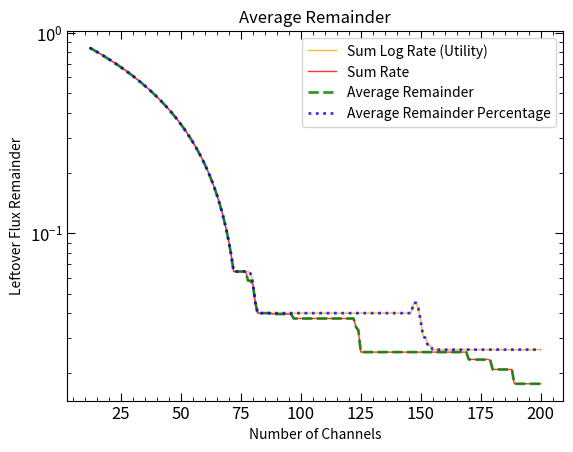

Write Python code to recreate this figure. (Note: this script raises an exception after producing the figure.)
import numpy as np
import matplotlib.pyplot as plt
from scipy.optimize import fsolve
import pandas as pd

def fidelity_equation(x, y1, y2):
    return 0.25 * (1 + (3*x / (x**2 + x*(2*y1 + 2*y2 + 1) + 4*y1*y2)))

def rate_equation(x, y1, y2):
    return x**2 + x*(2*y1 + 2*y2 + 1) + 4*y1*y2

#Input parameters
tau = 1E-9 #Coincidence window in seconds
#Efficiencies
eta1 = 0.012 
eta2 = 0.00021
#Dark count rates
d1 = 100 
d2 = 3500
l = 12 #Number of links
channel_numbers = [12, 72, 147, 225,303, 381, 456, 532, 612, 685, 764]#, 100, 500, 1000]
mu_total = 1/tau #total link flux
#Noise parameters
y1_array = [0, 0.0034, 0, 0.0299, 0.0385, 0.0625, 0.0733, 0, 0.1106, 0.125, 0.1489, 0]
y2_array = [0, 0.0006, 0.0357, 0.0051, 0.0066, 0.0107, 0.0126, 0.1818, 0.019, 0.0214, 0.0256, 0.2979]
fidelity_limit = 0.7 #Changeable fidelity minimum line value

#link_flux = 5*(np.random.rand(6)+0.1) #Create random link flux limits
# print(link_flux)
# minimum_link_flux = min(link_flux)
k = np.arange(l,200) #Number of available channels
# flux = minimum_link_flux
# iterative_channel_allocation = np.ones(len(link_flux)) #This is here so we can add to it after more iterations
# new_flux = flux

#Find the maximum flux
link_flux = []
for link_number in range(l): #Iterates for each set of links
    y1 = y1_array[link_number]
    y2 = y2_array[link_number]

    def max_flux_equation(x):
        #Fit equation for getting the maximum flux of a channel. I put this function inside the main code in case I need to use the local fidelity_limit variable in the optimizer
        return 0.25 * (1 + 3 * x / (x**2 + (2 * y1 + 2 * y2 + 1) * x + 4 * y1 * y2)) - fidelity_limit #Fidelity limit here to get the highest possible flux x value possible with the fidelity limit
    
    initial_guess = 1.0
    # Solve the equation using fsolve
    max_flux = fsolve(max_flux_equation, initial_guess)[0] #Finds the max flux of the channels
    link_flux.append(max_flux) 
minimum_link_flux = min(link_flux)
flux = minimum_link_flux
new_flux = flux


#SUM LOG RATE
# Initialize variables to store results
channels_used_list = []
maximum_flux_list = []
allocated_flux_list = []
remainders_list = []
channel_allocations_list = []
rate = []
# Initialize channel allocations with one channel per link
channel_allocations = np.ones(len(link_flux), dtype=int)
# Compute initial maximum flux
maximum_flux = np.min(link_flux / channel_allocations)
# Compute initial allocated flux and remainders
allocated_flux = channel_allocations * maximum_flux
remainders = link_flux - allocated_flux
maximum_rate = 0
for j in range(len(channel_allocations)):
    maximum_rate += np.log10(rate_equation(channel_allocations[j]*maximum_flux, y1_array[j], y2_array[j]))
# Save initial allocations
channels_used_list.append(np.sum(channel_allocations))
maximum_flux_list.append(maximum_flux)
allocated_flux_list.append(allocated_flux.copy())
remainders_list.append(remainders.copy())
channel_allocations_list.append(channel_allocations.copy())
rate.append(maximum_rate)

for channel_number in k:
    min_total_remainder = np.inf
    max_total_rate = -np.inf
    best_allocation = channel_allocations.copy()
    best_maximum_flux = maximum_flux

    # Try adding a channel to each link and choose the best one
    for i in range(len(link_flux)):
        trial_allocations = channel_allocations.copy()
        trial_allocations[i] += 1

        # Compute trial maximum flux
        trial_maximum_flux = np.min(link_flux / trial_allocations)

        # Compute trial allocated flux and remainders
        trial_allocated_flux = trial_allocations * trial_maximum_flux
        trial_remainders = link_flux - trial_allocated_flux
        trial_total_remainder = np.sum(trial_remainders)

        # Rate calculation
        trial_total_rate = 0
        for j in range(len(trial_allocations)):
            trial_total_rate += np.log10(rate_equation(trial_allocations[j]*trial_maximum_flux, y1_array[j], y2_array[j]))

        # Check if this trial is better
        if trial_total_rate > max_total_rate:
            max_total_rate = trial_total_rate
            min_total_remainder = trial_total_remainder
            best_allocation = trial_allocations.copy()
            best_maximum_flux = trial_maximum_flux

    # Update allocations with the best trial
    channel_allocations = best_allocation.copy()
    maximum_flux = best_maximum_flux
    allocated_flux = channel_allocations * maximum_flux
    remainders = link_flux - allocated_flux
    maximum_rate = max_total_rate

    # Save the allocations
    if np.sum(maximum_rate) > np.sum(rate[-1]):
        channels_used_list.append(np.sum(channel_allocations))
        maximum_flux_list.append(maximum_flux)
        allocated_flux_list.append(allocated_flux.copy())
        remainders_list.append(remainders.copy())
        channel_allocations_list.append(channel_allocations.copy())
        rate.append(maximum_rate)
    else:
        channels_used_list.append(np.sum(channel_allocations))
        maximum_flux_list.append(maximum_flux_list[-1])
        allocated_flux_list.append(allocated_flux_list[-1])
        remainders_list.append(remainders_list[-1])
        channel_allocations_list.append(channel_allocations_list[-1])
        rate.append(rate[-1])

# Convert lists to arrays for plotting
channels_used_array = np.array(channels_used_list)
maximum_flux_array = np.array(maximum_flux_list)
allocated_flux_array = np.array(allocated_flux_list)
remainders_array = np.array(remainders_list)
channel_allocations_array = np.array(channel_allocations_list)
rate = np.array(rate)


pure_rates = [] #Loop to get pure rates for utility function comparisons
sum_pure_rates = []
for i in range(len(channel_allocations_array)):
    pure_rate = 0
    sum_pure_rate = 0
    for j in range(len(y1_array)):
        pure_rate += np.log10(rate_equation(channel_allocations_array[i][j]*maximum_flux_array[i], y1_array[j], y2_array[j]))
        sum_pure_rate += (rate_equation(channel_allocations_array[i][j]*maximum_flux_array[i], y1_array[j], y2_array[j]))
    pure_rates.append(pure_rate)
    sum_pure_rates.append(sum_pure_rate)




#SUM RATE
#Find the maximum flux
link_flux = []
for link_number in range(l): #Iterates for each set of links
    y1 = y1_array[link_number]
    y2 = y2_array[link_number]

    def max_flux_equation(x):
        #Fit equation for getting the maximum flux of a channel. I put this function inside the main code in case I need to use the local fidelity_limit variable in the optimizer
        return 0.25 * (1 + 3 * x / (x**2 + (2 * y1 + 2 * y2 + 1) * x + 4 * y1 * y2)) - fidelity_limit #Fidelity limit here to get the highest possible flux x value possible with the fidelity limit
    
    initial_guess = 1.0
    # Solve the equation using fsolve
    max_flux = fsolve(max_flux_equation, initial_guess)[0] #Finds the max flux of the channels
    link_flux.append(max_flux) 
minimum_link_flux = min(link_flux)
flux = minimum_link_flux
new_flux = flux



# Initialize variables to store results
channels_used_list = []
maximum_flux_list = []
allocated_flux_list = []
remainders_list = []
channel_allocations_list = []
rate2 = []
# Initialize channel allocations with one channel per link
channel_allocations = np.ones(len(link_flux), dtype=int)
# Compute initial maximum flux
maximum_flux = np.min(link_flux / channel_allocations)
# Compute initial allocated flux and remainders
allocated_flux = channel_allocations * maximum_flux
remainders = link_flux - allocated_flux
maximum_rate = 0
for j in range(len(channel_allocations)):
    maximum_rate += (rate_equation(channel_allocations[j]*maximum_flux, y1_array[j], y2_array[j]))
# Save initial allocations
channels_used_list.append(np.sum(channel_allocations))
maximum_flux_list.append(maximum_flux)
allocated_flux_list.append(allocated_flux.copy())
remainders_list.append(remainders.copy())
channel_allocations_list.append(channel_allocations.copy())
rate2.append(maximum_rate)

for channel_number in k:
    min_total_remainder = np.inf
    max_total_rate = -np.inf
    best_allocation = channel_allocations.copy()
    best_maximum_flux = maximum_flux

    # Try adding a channel to each link and choose the best one
    for i in range(len(link_flux)):
        trial_allocations = channel_allocations.copy()
        trial_allocations[i] += 1

        # Compute trial maximum flux
        trial_maximum_flux = np.min(link_flux / trial_allocations)

        # Compute trial allocated flux and remainders
        trial_allocated_flux = trial_allocations * trial_maximum_flux
        trial_remainders = link_flux - trial_allocated_flux
        trial_total_remainder = np.sum(trial_remainders)

        # Rate calculation
        trial_total_rate = 0
        for j in range(len(trial_allocations)):
            trial_total_rate += (rate_equation(trial_allocations[j]*trial_maximum_flux, y1_array[j], y2_array[j]))

        # Check if this trial is better
        if trial_total_rate > max_total_rate:
            max_total_rate = trial_total_rate
            min_total_remainder = trial_total_remainder
            best_allocation = trial_allocations.copy()
            best_maximum_flux = trial_maximum_flux

    # Update allocations with the best trial
    channel_allocations = best_allocation.copy()
    maximum_flux = best_maximum_flux
    allocated_flux = channel_allocations * maximum_flux
    remainders = link_flux - allocated_flux
    maximum_rate = max_total_rate

    # Save the allocations
    if np.sum(maximum_rate) > np.sum(rate2[-1]):
        channels_used_list.append(np.sum(channel_allocations))
        maximum_flux_list.append(maximum_flux)
        allocated_flux_list.append(allocated_flux.copy())
        remainders_list.append(remainders.copy())
        channel_allocations_list.append(channel_allocations.copy())
        rate2.append(maximum_rate)
    else:
        channels_used_list.append(np.sum(channel_allocations))
        maximum_flux_list.append(maximum_flux_list[-1])
        allocated_flux_list.append(allocated_flux_list[-1])
        remainders_list.append(remainders_list[-1])
        channel_allocations_list.append(channel_allocations_list[-1])
        rate2.append(rate2[-1])

# Convert lists to arrays for plotting
channels_used_array = np.array(channels_used_list)
maximum_flux_array2 = np.array(maximum_flux_list)
allocated_flux_array = np.array(allocated_flux_list)
remainders_array2 = np.array(remainders_list)
channel_allocations_array2 = np.array(channel_allocations_list)
rate2 = np.array(rate2)



pure_rates2 = [] #Loop to get pure rates for utility function comparisons
sum_pure_rates2 = []
for i in range(len(channel_allocations_array2)):
    pure_rate = 0
    sum_pure_rate = 0
    for j in range(len(y1_array)):
        pure_rate += np.log10(rate_equation(channel_allocations_array2[i][j]*maximum_flux_array2[i], y1_array[j], y2_array[j]))
        sum_pure_rate += (rate_equation(channel_allocations_array2[i][j]*maximum_flux_array2[i], y1_array[j], y2_array[j]))
    pure_rates2.append(pure_rate)
    sum_pure_rates2.append(sum_pure_rate)


#AVERAGE REMAINDER
#Find the maximum flux
link_flux = []
for link_number in range(l): #Iterates for each set of links
    y1 = y1_array[link_number]
    y2 = y2_array[link_number]

    def max_flux_equation(x):
        #Fit equation for getting the maximum flux of a channel. I put this function inside the main code in case I need to use the local fidelity_limit variable in the optimizer
        return 0.25 * (1 + 3 * x / (x**2 + (2 * y1 + 2 * y2 + 1) * x + 4 * y1 * y2)) - fidelity_limit #Fidelity limit here to get the highest possible flux x value possible with the fidelity limit
    
    initial_guess = 1.0
    # Solve the equation using fsolve
    max_flux = fsolve(max_flux_equation, initial_guess)[0] #Finds the max flux of the channels
    link_flux.append(max_flux) 
minimum_link_flux = min(link_flux)
flux = minimum_link_flux
new_flux = flux



# Initialize variables to store results
channels_used_list = []
maximum_flux_list = []
allocated_flux_list = []
remainders_list = []
channel_allocations_list = []
rate3 = []
# Initialize channel allocations with one channel per link
channel_allocations = np.ones(len(link_flux), dtype=int)
# Compute initial maximum flux
maximum_flux = np.min(link_flux / channel_allocations)
# Compute initial allocated flux and remainders
allocated_flux = channel_allocations * maximum_flux
remainders = link_flux - allocated_flux
maximum_rate = 0
for j in range(len(channel_allocations)):
    maximum_rate += (rate_equation(channel_allocations[j]*maximum_flux, y1_array[j], y2_array[j]))
# Save initial allocations
channels_used_list.append(np.sum(channel_allocations))
maximum_flux_list.append(maximum_flux)
allocated_flux_list.append(allocated_flux.copy())
remainders_list.append(remainders.copy())
channel_allocations_list.append(channel_allocations.copy())
rate3.append(maximum_rate)

for channel_number in k:
    min_total_remainder = np.inf
    max_total_rate = -np.inf
    best_allocation = channel_allocations.copy()
    best_maximum_flux = maximum_flux

    # Try adding a channel to each link and choose the best one
    for i in range(len(link_flux)):
        trial_allocations = channel_allocations.copy()
        trial_allocations[i] += 1

        # Compute trial maximum flux
        trial_maximum_flux = np.min(link_flux / trial_allocations)

        # Compute trial allocated flux and remainders
        trial_allocated_flux = trial_allocations * trial_maximum_flux
        trial_remainders = link_flux - trial_allocated_flux
        trial_total_remainder = np.sum(trial_remainders)

        # Rate calculation
        trial_total_rate = 0
        for j in range(len(trial_allocations)):
            trial_total_rate += (rate_equation(trial_allocations[j]*trial_maximum_flux, y1_array[j], y2_array[j]))

        # Check if this trial is better
        if trial_total_remainder < min_total_remainder:
            max_total_rate = trial_total_rate
            min_total_remainder = trial_total_remainder
            best_allocation = trial_allocations.copy()
            best_maximum_flux = trial_maximum_flux

    # Update allocations with the best trial
    channel_allocations = best_allocation.copy()
    maximum_flux = best_maximum_flux
    allocated_flux = channel_allocations * maximum_flux
    remainders = link_flux - allocated_flux
    maximum_rate = max_total_rate

    # Save the allocations
    if np.sum(remainders) < np.sum(remainders_list[-1]):
        channels_used_list.append(np.sum(channel_allocations))
        maximum_flux_list.append(maximum_flux)
        allocated_flux_list.append(allocated_flux.copy())
        remainders_list.append(remainders.copy())
        channel_allocations_list.append(channel_allocations.copy())
        rate3.append(maximum_rate)
    else:
        channels_used_list.append(np.sum(channel_allocations))
        maximum_flux_list.append(maximum_flux_list[-1])
        allocated_flux_list.append(allocated_flux_list[-1])
        remainders_list.append(remainders_list[-1])
        channel_allocations_list.append(channel_allocations_list[-1])
        rate3.append(rate3[-1])

# Convert lists to arrays for plotting
channels_used_array = np.array(channels_used_list)
maximum_flux_array3 = np.array(maximum_flux_list)
allocated_flux_array = np.array(allocated_flux_list)
remainders_array3 = np.array(remainders_list)
channel_allocations_array3 = np.array(channel_allocations_list)
rate3 = np.array(rate3)



pure_rates3 = [] #Loop to get pure rates for utility function comparisons
sum_pure_rates3 = []
for i in range(len(channel_allocations_array3)):
    pure_rate = 0
    sum_pure_rate = 0
    for j in range(len(y1_array)):
        pure_rate += np.log10(rate_equation(channel_allocations_array3[i][j]*maximum_flux_array3[i], y1_array[j], y2_array[j]))
        sum_pure_rate += (rate_equation(channel_allocations_array3[i][j]*maximum_flux_array3[i], y1_array[j], y2_array[j]))
    pure_rates3.append(pure_rate)
    sum_pure_rates3.append(sum_pure_rate)



#AVERAGE REMAINDER PERCENTAGE
#Find the maximum flux
link_flux = []
for link_number in range(l): #Iterates for each set of links
    y1 = y1_array[link_number]
    y2 = y2_array[link_number]

    def max_flux_equation(x):
        #Fit equation for getting the maximum flux of a channel. I put this function inside the main code in case I need to use the local fidelity_limit variable in the optimizer
        return 0.25 * (1 + 3 * x / (x**2 + (2 * y1 + 2 * y2 + 1) * x + 4 * y1 * y2)) - fidelity_limit #Fidelity limit here to get the highest possible flux x value possible with the fidelity limit
    
    initial_guess = 1.0
    # Solve the equation using fsolve
    max_flux = fsolve(max_flux_equation, initial_guess)[0] #Finds the max flux of the channels
    link_flux.append(max_flux) 
minimum_link_flux = min(link_flux)
flux = minimum_link_flux
new_flux = flux



# Initialize variables to store results
channels_used_list = []
maximum_flux_list = []
allocated_flux_list = []
remainders_list = []
remainder_percentage_list = []
channel_allocations_list = []
rate4 = []
# Initialize channel allocations with one channel per link
channel_allocations = np.ones(len(link_flux), dtype=int)
# Compute initial maximum flux
maximum_flux = np.min(link_flux / channel_allocations)
# Compute initial allocated flux and remainders
allocated_flux = channel_allocations * maximum_flux
remainders = link_flux - allocated_flux
remainder_percentage = (link_flux - allocated_flux)/link_flux
maximum_rate = 0
for j in range(len(channel_allocations)):
    maximum_rate += (rate_equation(channel_allocations[j]*maximum_flux, y1_array[j], y2_array[j]))
# Save initial allocations
channels_used_list.append(np.sum(channel_allocations))
maximum_flux_list.append(maximum_flux)
allocated_flux_list.append(allocated_flux.copy())
remainders_list.append(remainders.copy())
remainder_percentage_list.append(remainder_percentage.copy())
channel_allocations_list.append(channel_allocations.copy())
rate4.append(maximum_rate)

for channel_number in k:
    min_total_remainder = np.inf
    min_total_remainder_percentage = np.inf
    max_total_rate = -np.inf
    best_allocation = channel_allocations.copy()
    best_maximum_flux = maximum_flux
    # Try adding a channel to each link and choose the best one
    for i in range(len(link_flux)):
        trial_allocations = channel_allocations.copy()
        trial_allocations[i] += 1

        # Compute trial maximum flux
        trial_maximum_flux = np.min(link_flux / trial_allocations)

        # Compute trial allocated flux and remainders
        trial_allocated_flux = trial_allocations * trial_maximum_flux
        trial_remainders = link_flux - trial_allocated_flux
        trial_total_remainder = np.sum(trial_remainders)
        trial_total_remainder_percentage = np.sum(trial_remainders/link_flux)

        # Rate calculation
        trial_total_rate = 0
        for j in range(len(trial_allocations)):
            trial_total_rate += (rate_equation(trial_allocations[j]*trial_maximum_flux, y1_array[j], y2_array[j]))

        # Check if this trial is better
        if trial_total_remainder_percentage < min_total_remainder_percentage:
            max_total_rate = trial_total_rate
            min_total_remainder = trial_total_remainder
            min_total_remainder_percentage = trial_total_remainder_percentage
            best_allocation = trial_allocations.copy()
            best_maximum_flux = trial_maximum_flux

    # Update allocations with the best trial
    channel_allocations = best_allocation.copy()
    maximum_flux = best_maximum_flux
    allocated_flux = channel_allocations * maximum_flux
    remainders = link_flux - allocated_flux
    remainder_percentage = (link_flux - allocated_flux)/link_flux
    maximum_rate = max_total_rate

    # Save the allocations
    if np.sum(remainder_percentage) < np.sum(remainder_percentage_list[-1]):
        channels_used_list.append(np.sum(channel_allocations))
        maximum_flux_list.append(maximum_flux)
        allocated_flux_list.append(allocated_flux.copy())
        remainders_list.append(remainders.copy())
        remainder_percentage_list.append(remainder_percentage.copy())
        channel_allocations_list.append(channel_allocations.copy())
        rate4.append(maximum_rate)
    else:
        channels_used_list.append(np.sum(channel_allocations))
        maximum_flux_list.append(maximum_flux_list[-1])
        allocated_flux_list.append(allocated_flux_list[-1])
        remainders_list.append(remainders_list[-1])
        remainder_percentage_list.append(remainder_percentage_list[-1])
        channel_allocations_list.append(channel_allocations_list[-1])
        rate4.append(rate4[-1])

# Convert lists to arrays for plotting
channels_used_array = np.array(channels_used_list)
maximum_flux_array4 = np.array(maximum_flux_list)
allocated_flux_array = np.array(allocated_flux_list)
remainders_array4 = np.array(remainders_list)
channel_allocations_array4 = np.array(channel_allocations_list)
rate4 = np.array(rate4)



pure_rates4 = [] #Loop to get pure rates for utility function comparisons
sum_pure_rates4 = []
for i in range(len(channel_allocations_array4)):
    pure_rate = 0
    sum_pure_rate = 0
    for j in range(len(y1_array)):
        pure_rate += np.log10(rate_equation(channel_allocations_array4[i][j]*maximum_flux_array4[i], y1_array[j], y2_array[j]))
        sum_pure_rate += (rate_equation(channel_allocations_array4[i][j]*maximum_flux_array4[i], y1_array[j], y2_array[j]))
    pure_rates4.append(pure_rate)
    sum_pure_rates4.append(sum_pure_rate)





plt.figure(dpi=300)
plt.plot(channels_used_array, np.sum(remainders_array, axis = 1)/np.sum(link_flux),label='Sum Log Rate (Utility)', alpha = 0.8, color = 'orange', linewidth = 1)
plt.plot(channels_used_array, np.sum(remainders_array2, axis = 1)/np.sum(link_flux),label='Sum Rate', alpha = 0.8, color = 'red', linewidth = 1)
plt.plot(channels_used_array, np.sum(remainders_array3, axis = 1)/np.sum(link_flux),label='Average Remainder', alpha = 0.8, linestyle = 'dashed', color = 'green', linewidth = 2)
plt.plot(channels_used_array, np.sum(remainders_array4, axis = 1)/np.sum(link_flux),label='Average Remainder Percentage', alpha = 0.8, linestyle = 'dotted', color = 'blue', linewidth = 2)
#plt.plot(channels_used_array, (1/l)*np.sum(remainders_array/link_flux, axis = 1),label='Average sum of remainder percentages per iteration')
plt.xlabel('Number of Channels')
plt.ylabel('Leftover Flux Remainder')
plt.title('Average Remainder')
plt.yscale('log')
plt.legend(loc='best')
plt.tick_params(axis='both',which='major',labelsize='large')
plt.tick_params(direction='in',top=True,right=True,length=6)
plt.minorticks_on()
plt.tick_params(which='minor',direction='in',top=True,right=True,length=3)
#plt.show()
plt.savefig('outputs/comparison_remainder1.png')


plt.figure(dpi=300)
plt.plot(channels_used_array, (1/l)*np.sum(remainders_array/link_flux, axis = 1),label='Sum Log Rate (Utility)', alpha = 0.8, color = 'orange', linewidth = 1)
plt.plot(channels_used_array, (1/l)*np.sum(remainders_array2/link_flux, axis = 1),label='Sum Rate', alpha = 0.8, color = 'red', linewidth = 1)
plt.plot(channels_used_array, (1/l)*np.sum(remainders_array3/link_flux, axis = 1),label='Average Remainder', alpha = 0.8, linestyle = 'dashed', color = 'green', linewidth = 2)
plt.plot(channels_used_array, (1/l)*np.sum(remainders_array4/link_flux, axis = 1),label='Average Remainder Percentage', alpha = 0.8, linestyle = 'dotted', color = 'blue', linewidth = 2)
plt.xlabel('Number of Channels')
plt.ylabel('Leftover Flux Remainder')
plt.title('Average Remainder Percentage')
plt.yscale('log')
plt.legend(loc='best')
plt.tick_params(axis='both',which='major',labelsize='large')
plt.tick_params(direction='in',top=True,right=True,length=6)
plt.minorticks_on()
plt.tick_params(which='minor',direction='in',top=True,right=True,length=3)
#plt.show()
plt.savefig('outputs/comparison_remainder2.png')


plt.figure(dpi=300)
plt.plot(channels_used_array, maximum_flux_array, label='Sum Log Rate (Utility)', alpha = 0.8, color = 'orange', linewidth = 1)
plt.plot(channels_used_array, maximum_flux_array2, label='Sum Rate', alpha = 0.8, color = 'red', linewidth = 1)
plt.plot(channels_used_array, maximum_flux_array3, label='Average Remainder', alpha = 0.8, linestyle = 'dashed', color = 'green', linewidth = 2)
plt.plot(channels_used_array, maximum_flux_array4, label='Average Remainder Percentage', alpha = 0.8, linestyle = 'dotted', color = 'blue', linewidth = 2)
plt.xlabel('Number of Channels')
plt.ylabel('Used Flux Per Channel')
plt.title('Used Flux Per Number of Channels')
plt.tick_params(axis='both',which='major',labelsize='large')
plt.tick_params(direction='in',top=True,right=True,length=6)
plt.minorticks_on()
plt.tick_params(which='minor',direction='in',top=True,right=True,length=3)
#plt.show()
plt.legend(loc = 'best')
plt.savefig('outputs/comparison_flux.png')


plt.figure(dpi=300)
plt.title('Sum of Log of Rate Utility')
plt.xlabel('Number of Channels')
plt.ylabel('Rate Utility')
# plt.ylim([-3,1])
plt.plot(channels_used_array, pure_rates, label='Sum Log Rate (Utility)', alpha = 0.8, color = 'orange', linewidth = 1)
plt.plot(channels_used_array, pure_rates2, label='Sum Rate', alpha = 0.8, color = 'red', linewidth = 1)
plt.plot(channels_used_array, pure_rates3, label='Average Remainder', alpha = 0.8, linestyle = 'dashed', color = 'green', linewidth = 2)
plt.plot(channels_used_array, pure_rates4, label='Average Remainder Percentage', alpha = 0.8, linestyle = 'dotted', color = 'blue', linewidth = 2)
#plt.plot(channels_used_array, np.array(pure_rates)/l, label = 'Average of Sum of Rates')
plt.legend(loc = 'best')
plt.tick_params(axis='both',which='major',labelsize='large')
plt.tick_params(direction='in',top=True,right=True,length=6)
plt.minorticks_on()
plt.tick_params(which='minor',direction='in',top=True,right=True,length=3)
plt.savefig('outputs/comparison_rate_utility1.png')
#plt.show()
plt.close()


plt.figure(dpi=300)
plt.title('Sum of Rates')
plt.xlabel('Number of Channels')
plt.ylabel('Rate Utility')
# plt.ylim([-3,1])
plt.plot(channels_used_array, sum_pure_rates, label='Sum Log Rate (Utility)', alpha = 0.8, color = 'orange', linewidth = 1)
plt.plot(channels_used_array, sum_pure_rates2, label='Sum Rate', alpha = 0.8, color = 'red', linewidth = 1)
plt.plot(channels_used_array, sum_pure_rates3, label='Average Remainder', alpha = 0.8, linestyle = 'dashed', color = 'green', linewidth = 2)
plt.plot(channels_used_array, sum_pure_rates4, label='Average Remainder Percentage', alpha = 0.8, linestyle = 'dotted', color = 'blue', linewidth = 2)
#plt.plot(channels_used_array, np.array(pure_rates)/l, label = 'Average of Sum of Rates')
plt.legend(loc = 'best')
plt.tick_params(axis='both',which='major',labelsize='large')
plt.tick_params(direction='in',top=True,right=True,length=6)
plt.minorticks_on()
plt.tick_params(which='minor',direction='in',top=True,right=True,length=3)
plt.savefig('outputs/comparison_rate_utility2.png')
#plt.show()
plt.close()


